Run: headless pygame with SDL's dummy video driver; simulated clock (each Clock.tick advances the game by its frame time, no real sleeping); random seed 0; keys injected as events and as key.get_pressed() state; no mouse input.
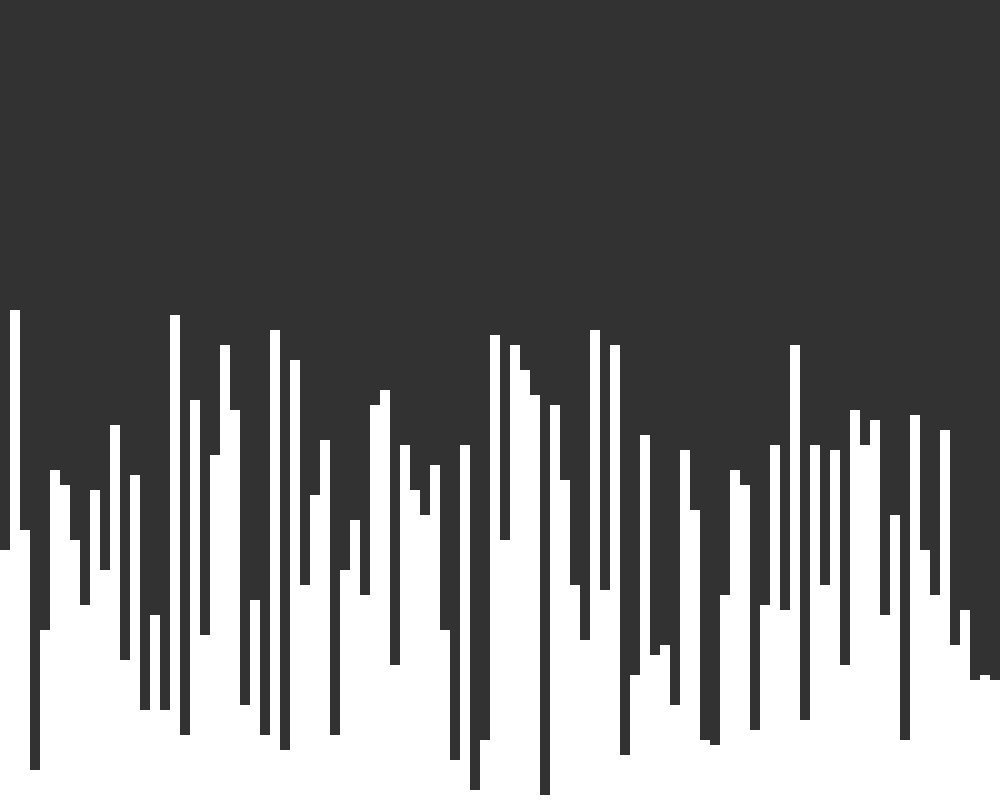
Frame 1 of 4 · flips 1–60 · no input
Frame 2 of 4 · flips 61–180 · tapped SPACE, RETURN · held RIGHT (→), D · screen unchanged from frame 1, image omitted
Frame 3 of 4 · flips 181–300 · held DOWN (↓), S · screen unchanged from frame 2, image omitted
Frame 4 of 4 · flips 301–420 · held LEFT (←), A, UP (↑), W · screen unchanged from frame 3, image omitted

The pygame program that drew these frames:

import pygame
import random

# colors
GREY = (50, 50, 50)
WHITE = (255, 255, 255)


class VisualArray:
    def __init__(self):
        self.size = 100
        self.max_value = 100
        self.array = [random.randint(1, self.max_value) for _ in range(self.size)]

    def draw(self, win):
        for i, v in enumerate(self.array):
            x = i * 10
            height = v * 5
            y = 800 - height
            pygame.draw.rect(win, WHITE, (x, y, 10, height), 0)


def redraw_window(win):
    win.fill(GREY)


def main():

    width = 1000
    height = 800
    win = pygame.display.set_mode((width, height))

    visual_array = VisualArray()

    loop = True
    while loop:
        redraw_window(win)
        visual_array.draw(win)

        for event in pygame.event.get():
            if event.type == pygame.QUIT:
                loop = False
        pygame.display.update()


if __name__ == "__main__":
    main()
